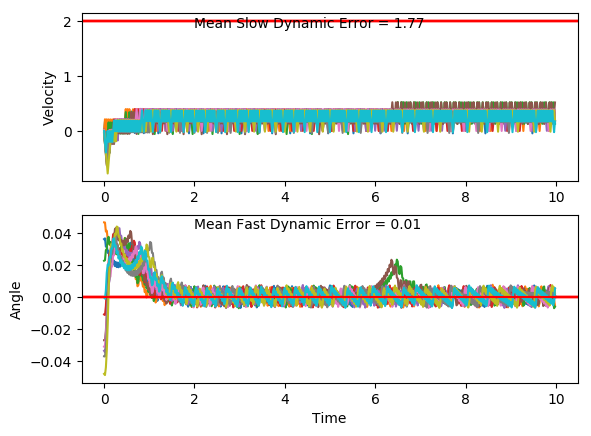

The data file committed next to this chart (first rows):
x, xdot, theta, thetadot, x, xdot, theta, thetadot, x.1, xdot.1, theta.1, thetadot.1, x.1.1, xdot.1.1, theta.1.1, thetadot.1.1, x.1.1.1, xdot.1.1.1, theta.1.1.1, thetadot.1.1.1, x.1.1.1.1, xdot.1.1.1.1, theta.1.1.1.1, thetadot.1.1.1.1
-4.0, -0.0002538, -0.0002492, -0.03618, -4.0, 0.007928, -0.04793, -0.03798, -4.0, -0.01538, -0.03696, -0.006149, -4.0, 0.01757, -0.03096, 0.04031, -4.0, -0.03909, -0.02694, 0.002972, -4.0, 0.02464, -0.03352, -0.04363
-4, -0.1954, -0.0009728, 0.2564, -4, -0.1865, -0.04869, 0.2392, -4, -0.21, -0.03708, 0.2746, -4, -0.1771, -0.03016, 0.3231, -4.001, -0.2338, -0.02688, 0.287, -4, -0.17, -0.03439, 0.2383
-4.004, -0.3905, 0.004156, 0.5488, -4.004, -0.3809, -0.04391, 0.5161, -4.005, -0.4045, -0.03159, 0.5554, -4.003, -0.3718, -0.02369, 0.6061, -4.005, -0.4285, -0.02114, 0.5711, -4.003, -0.3646, -0.02963, 0.5199
-4.012, -0.1954, 0.01513, 0.2574, -4.011, -0.5753, -0.03359, 0.7947, -4.013, -0.5992, -0.02048, 0.838, -4.011, -0.1763, -0.01157, 0.306, -4.014, -0.6234, -0.009713, 0.8571, -4.01, -0.5593, -0.01923, 0.8031
-4.016, -0.0005143, 0.02028, -0.03045, -4.023, -0.77, -0.01769, 1.077, -4.025, -0.4038, -0.003724, 0.5389, -4.014, -0.3713, -0.005452, 0.5951, -4.026, -0.4281, 0.007428, 0.5614, -4.021, -0.3639, -0.003167, 0.5045
-4.016, -0.1959, 0.01967, 0.2686, -4.038, -0.5746, 0.00384, 0.7784, -4.033, -0.2086, 0.007054, 0.2451, -4.022, -0.1761, 0.006449, 0.3007, -4.035, -0.2331, 0.01866, 0.271, -4.029, -0.1687, 0.006922, 0.2108
-4.02, -0.001085, 0.02504, -0.01785, -4.05, -0.3796, 0.01941, 0.4869, -4.037, -0.4038, 0.01196, 0.54, -4.025, 0.01894, 0.01246, 0.01001, -4.04, -0.03824, 0.02408, -0.01572, -4.032, -0.364, 0.01114, 0.5056
-4.02, -0.1966, 0.02469, 0.2826, -4.057, -0.1847, 0.02915, 0.2004, -4.045, -0.2089, 0.02275, 0.2511, -4.025, -0.1764, 0.01266, 0.3066, -4.04, -0.2337, 0.02376, 0.2845, -4.039, -0.169, 0.02125, 0.2165
-4.024, -0.001796, 0.03034, -0.002166, -4.061, 0.009965, 0.03316, -0.0829, -4.049, -0.0141, 0.02778, -0.03435, -4.028, 0.01858, 0.01879, 0.01794, -4.045, -0.03893, 0.02945, -0.0006367, -4.043, 0.02581, 0.02558, -0.06942
-4.024, -0.1973, 0.03029, 0.2999, -4.061, -0.1856, 0.0315, 0.2201, -4.049, -0.2096, 0.02709, 0.267, -4.028, -0.1768, 0.01915, 0.3165, -4.046, -0.2345, 0.02944, 0.3012, -4.042, -0.1697, 0.02419, 0.2312
-4.027, -0.002662, 0.03629, 0.01696, -4.064, 0.009042, 0.0359, -0.06253, -4.054, -0.01489, 0.03243, -0.01705, -4.031, 0.01804, 0.02548, 0.02991, -4.051, -0.03977, 0.03546, 0.01794, -4.046, 0.0251, 0.02882, -0.05373
-4.028, 0.1919, 0.03663, -0.2641, -4.064, -0.1866, 0.03465, 0.2413, -4.054, -0.2105, 0.03209, 0.2857, -4.031, -0.1774, 0.02608, 0.3305, -4.051, -0.2354, 0.03582, 0.3216, -4.045, -0.1704, 0.02774, 0.2479
-4.024, -0.003704, 0.03135, 0.03995, -4.068, 0.008035, 0.03947, -0.0403, -4.058, -0.01581, 0.0378, 0.003292, -4.035, 0.0173, 0.03269, 0.04618, -4.056, -0.04079, 0.04225, 0.04042, -4.048, 0.02429, 0.0327, -0.0359
-4.024, 0.191, 0.03215, -0.2427, -4.068, -0.1876, 0.03867, 0.2646, -4.058, 0.1788, 0.03787, -0.2772, -4.034, 0.2119, 0.03362, -0.236, -4.057, 0.1537, 0.04306, -0.2386, -4.048, -0.1713, 0.03198, 0.2669
-4.02, -0.004612, 0.0273, 0.05997, -4.072, 0.006919, 0.04396, -0.01567, -4.055, -0.01689, 0.03232, 0.02715, -4.03, 0.01635, 0.02889, 0.06708, -4.054, -0.04201, 0.03829, 0.06731, -4.051, 0.02337, 0.03732, -0.01551
-4.02, 0.1901, 0.0285, -0.224, -4.071, 0.2014, 0.04365, -0.2942, -4.055, 0.1778, 0.03287, -0.2552, -4.03, 0.2111, 0.03024, -0.2163, -4.055, 0.1525, 0.03963, -0.2131, -4.051, -0.1723, 0.03701, 0.2887
-4.016, -0.005409, 0.02402, 0.07756, -4.067, 0.005668, 0.03776, 0.01196, -4.052, -0.01782, 0.02776, 0.04771, -4.025, 0.01551, 0.02591, 0.08572, -4.052, -0.04312, 0.03537, 0.09186, -4.054, 0.02231, 0.04278, 0.007927
-4.016, 0.1894, 0.02557, -0.2075, -4.067, 0.2002, 0.038, -0.2686, -4.052, 0.1769, 0.02872, -0.2361, -4.025, 0.2103, 0.02762, -0.1987, -4.053, 0.1515, 0.03721, -0.1895, -4.054, 0.2168, 0.04294, -0.271
-4.013, -0.006117, 0.02142, 0.09318, -4.063, 0.004585, 0.03263, 0.03585, -4.048, -0.01863, 0.02399, 0.06551, -4.021, 0.01474, 0.02365, 0.1026, -4.049, -0.04416, 0.03342, 0.1147, -4.05, 0.02108, 0.03752, 0.03496
-4.013, 0.1887, 0.02328, -0.1927, -4.063, 0.1992, 0.03335, -0.2464, -4.049, 0.1761, 0.0253, -0.2195, -4.021, 0.2095, 0.0257, -0.1825, -4.05, 0.1505, 0.03572, -0.1672, -4.049, 0.2156, 0.03822, -0.2457
-4.009, -0.006756, 0.01943, 0.1073, -4.059, 0.003642, 0.02842, 0.05665, -4.045, -0.01933, 0.02091, 0.08105, -4.016, 0.01404, 0.02205, 0.1181, -4.047, -0.04514, 0.03237, 0.1365, -4.045, 0.02, 0.03331, 0.05883
-4.009, 0.1881, 0.02157, -0.1792, -4.059, 0.1983, 0.02955, -0.2269, -4.046, 0.1755, 0.02254, -0.205, -4.016, 0.2088, 0.02441, -0.1675, -4.048, 0.1495, 0.0351, -0.1458, -4.044, 0.2146, 0.03449, -0.2232
-4.005, -0.007342, 0.01799, 0.1202, -4.055, 0.002814, 0.02501, 0.07492, -4.042, -0.01995, 0.01844, 0.09475, -4.012, 0.01338, 0.02106, 0.1328, -4.045, -0.04611, 0.03219, 0.1578, -4.04, 0.01903, 0.03002, 0.0802
-4.005, 0.1875, 0.02039, -0.1668, -4.055, 0.1976, 0.02651, -0.2098, -4.043, 0.1749, 0.02033, -0.1921, -4.012, 0.2082, 0.02372, -0.1532, -4.046, 0.1485, 0.03534, -0.1246, -4.04, 0.2137, 0.03163, -0.2029
-4.002, -0.00789, 0.01706, 0.1323, -4.051, 0.002078, 0.02232, 0.09116, -4.039, -0.02051, 0.01649, 0.107, -4.008, 0.01274, 0.02066, 0.1469, -4.043, -0.04707, 0.03285, 0.179, -4.036, 0.01815, 0.02757, 0.09963
-4.002, 0.187, 0.0197, -0.155, -4.051, 0.1969, 0.02414, -0.1944, -4.039, 0.1744, 0.01863, -0.1805, -4.007, 0.2076, 0.02359, -0.1392, -4.044, 0.1476, 0.03643, -0.1031, -4.035, 0.2129, 0.02956, -0.1842
-3.998, -0.008415, 0.0166, 0.1439, -4.047, 0.001414, 0.02025, 0.1058, -4.036, -0.02101, 0.01502, 0.118, -4.003, 0.01211, 0.02081, 0.1608, -4.041, -0.04806, 0.03437, 0.2008, -4.031, 0.01733, 0.02588, 0.1176
-3.998, 0.1865, 0.01948, -0.1435, -4.047, 0.1962, 0.02237, -0.1804, -4.036, 0.1739, 0.01738, -0.1699, -4.003, 0.2069, 0.02402, -0.1252, -4.042, 0.1466, 0.03838, -0.08082, -4.031, 0.2121, 0.02823, -0.1668
-3.995, -0.00893, 0.01661, 0.1552, -4.043, 0.0008052, 0.01876, 0.1192, -4.033, -0.02147, 0.01398, 0.1282, -3.999, 0.01147, 0.02152, 0.1749, -4.039, -0.04909, 0.03677, 0.2237, -4.026, 0.01656, 0.0249, 0.1347
-3.995, 0.186, 0.01972, -0.1322, -4.043, 0.1957, 0.02114, -0.1675, -4.033, 0.1734, 0.01655, -0.16, -3.999, 0.2063, 0.02502, -0.1109, -4.04, 0.1455, 0.04124, -0.05714, -4.026, 0.2113, 0.02759, -0.15
-3.991, -0.009449, 0.01707, 0.1667, -4.039, 0.0002353, 0.01779, 0.1318, -4.03, -0.02191, 0.01335, 0.1379, -3.994, 0.0108, 0.0228, 0.1896, -4.037, 0.34, 0.0401, -0.3365, -4.022, 0.01581, 0.02459, 0.1512
-3.991, 0.1854, 0.02041, -0.1206, -4.039, 0.1951, 0.02043, -0.1552, -4.03, 0.173, 0.0161, -0.1506, -3.994, 0.2056, 0.02659, -0.09582, -4.031, 0.1443, 0.03337, -0.03147, -4.021, 0.2106, 0.02761, -0.1336
-3.987, -0.009983, 0.01799, 0.1785, -4.035, -0.0003106, 0.01733, 0.1438, -4.027, -0.02233, 0.01309, 0.1471, -3.99, 0.0101, 0.02468, 0.2051, -4.028, 0.339, 0.03274, -0.3134, -4.017, 0.01507, 0.02494, 0.1677
-3.988, 0.1849, 0.02156, -0.1085, -4.035, 0.1946, 0.0202, -0.1433, -4.027, 0.1726, 0.01604, -0.1414, -3.99, 0.2049, 0.02878, -0.07966, -4.021, 0.1434, 0.02647, -0.01062, -4.017, 0.2098, 0.02829, -0.1171
-3.984, -0.01055, 0.01939, 0.1909, -4.031, -0.0008464, 0.01734, 0.1557, -4.024, -0.02274, 0.01321, 0.1563, -3.986, 0.009335, 0.02719, 0.222, -4.018, 0.3381, 0.02626, -0.2948, -4.013, 0.01431, 0.02595, 0.1844
-3.984, 0.1843, 0.02321, -0.09558, -4.031, 0.194, 0.02045, -0.1315, -4.024, 0.1722, 0.01633, -0.1322, -3.986, 0.2041, 0.03163, -0.06202, -4.011, 0.1426, 0.02036, 0.006012, -4.012, 0.209, 0.02964, -0.09997
-3.981, -0.01116, 0.0213, 0.2043, -4.028, -0.001386, 0.01782, 0.1676, -4.021, -0.02317, 0.01369, 0.1656, -3.982, 0.3987, 0.03039, -0.3446, -4.008, -0.05278, 0.02048, 0.305, -4.008, 0.01352, 0.02764, 0.2019
-3.981, 0.1837, 0.02539, -0.08155, -4.028, 0.1935, 0.02117, -0.1194, -4.021, 0.1718, 0.017, -0.1227, -3.974, 0.2032, 0.02349, -0.04245, -4.009, 0.142, 0.02658, 0.01889, -4.008, 0.2082, 0.03168, -0.08192
-3.977, -0.01182, 0.02376, 0.219, -4.024, -0.001942, 0.01878, 0.1798, -4.018, -0.0236, 0.01455, 0.1753, -3.97, 0.007721, 0.02264, 0.2575, -4.007, 0.3368, 0.02696, -0.2653, -4.004, 0.01267, 0.03004, 0.2206
-3.977, 0.183, 0.02814, -0.06606, -4.024, 0.1929, 0.02238, -0.1069, -4.018, 0.1713, 0.01805, -0.1128, -3.969, 0.2025, 0.0278, -0.02791, -4, 0.1413, 0.02165, 0.03578, -4.004, 0.2074, 0.03445, -0.06248
-3.974, -0.01256, 0.02682, 0.2354, -4.02, -0.002529, 0.02024, 0.1928, -4.015, -0.02407, 0.0158, 0.1855, -3.965, 0.3972, 0.02724, -0.3117, -3.997, 0.3361, 0.02237, -0.25, -3.999, 0.402, 0.0332, -0.3441
-3.974, 0.1822, 0.03152, -0.04874, -4.02, 0.1923, 0.0241, -0.09342, -4.015, 0.1708, 0.01951, -0.1021, -3.957, 0.2017, 0.021, -0.01055, -3.99, 0.1406, 0.01737, 0.04966, -3.991, 0.2064, 0.02632, -0.04113
-3.97, 0.3768, 0.03055, -0.3313, -4.016, -0.003162, 0.02223, 0.2068, -4.012, -0.02457, 0.01747, 0.1967, -3.953, 0.3965, 0.02079, -0.2965, -3.987, 0.3355, 0.01836, -0.2375, -3.987, 0.4011, 0.0255, -0.3254
-3.963, 0.1813, 0.02392, -0.02915, -4.016, 0.1916, 0.02637, -0.07883, -4.012, 0.1703, 0.0214, -0.09046, -3.945, 0.2011, 0.01486, 0.002639, -3.981, 0.1401, 0.01361, 0.06093, -3.979, 0.2056, 0.01899, -0.02478
-3.959, -0.01418, 0.02334, 0.271, -4.012, -0.003854, 0.02479, 0.2221, -4.009, -0.02513, 0.01959, 0.2089, -3.941, 0.005797, 0.01492, 0.3, -3.978, 0.3351, 0.01483, -0.2274, -3.975, 0.01025, 0.01849, 0.2738
-3.959, 0.1806, 0.02876, -0.01425, -4.012, 0.1909, 0.02923, -0.0627, -4.01, 0.1697, 0.02377, -0.07755, -3.941, 0.2007, 0.02091, 0.01203, -3.971, 0.1397, 0.01028, 0.06989, -3.975, 0.2051, 0.02397, -0.01296
-3.956, 0.3753, 0.02847, -0.2977, -4.009, -0.004624, 0.02798, 0.2391, -4.006, -0.02574, 0.02222, 0.2225, -3.937, 0.3955, 0.02116, -0.274, -3.968, 0.3347, 0.01168, -0.2195, -3.971, 0.3999, 0.02371, -0.298
-3.948, 0.1798, 0.02252, 0.003801, -4.009, 0.1901, 0.03276, -0.04467, -4.007, 0.1691, 0.02667, -0.06305, -3.929, 0.2001, 0.01568, 0.0253, -3.962, 0.1394, 0.00729, 0.07682, -3.963, 0.2044, 0.01775, 0.002085
-3.945, 0.3746, 0.0226, -0.2817, -4.005, 0.3847, 0.03186, -0.3268, -4.003, -0.02644, 0.02541, 0.2379, -3.925, 0.395, 0.01618, -0.2624, -3.959, 0.3344, 0.008827, -0.2136, -3.959, 0.3993, 0.01779, -0.2849
-3.937, 0.1791, 0.01696, 0.01803, -3.997, 0.1892, 0.02533, -0.02428, -4.004, 0.1683, 0.03017, -0.04664, -3.917, 0.1996, 0.01093, 0.03535, -3.952, 0.1392, 0.004556, 0.0819, -3.951, 0.2039, 0.0121, 0.0133
-3.934, 0.374, 0.01732, -0.2693, -3.993, 0.3839, 0.02484, -0.3089, -4, -0.02723, 0.02923, 0.2554, -3.913, 0.3946, 0.01164, -0.2539, -3.95, 0.3342, 0.006194, -0.2093, -3.947, 0.008624, 0.01236, 0.3098
-3.926, 0.1787, 0.01194, 0.02884, -3.986, 0.1884, 0.01866, -0.008457, -4.001, 0.1675, 0.03434, -0.02791, -3.906, 0.1993, 0.006563, 0.04246, -3.943, 0.139, 0.002007, 0.08529, -3.947, 0.2036, 0.01856, 0.02101
-3.923, 0.3736, 0.01251, -0.2601, -3.982, -0.006938, 0.01849, 0.2901, -3.998, 0.3621, 0.03378, -0.3096, -3.902, 0.3944, 0.007413, -0.2481, -3.94, 0.3341, 0.003712, -0.2068, -3.942, 0.3984, 0.01898, -0.2658
-3.915, 0.1783, 0.007313, 0.03655, -3.982, 0.1879, 0.0243, 0.003263, -3.99, 0.1665, 0.02759, -0.006425, -3.894, 0.1991, 0.00245, 0.04687, -3.933, 0.1389, -0.0004229, 0.08709, -3.934, 0.203, 0.01366, 0.03285
-3.911, -0.01692, 0.008044, 0.3315, -3.978, 0.3827, 0.02436, -0.2817, -3.987, 0.3612, 0.02746, -0.2903, -3.89, 0.003966, 0.003387, 0.3403, -3.931, -0.05617, 0.001319, 0.3796, -3.93, 0.398, 0.01432, -0.2555
-3.912, 0.1781, 0.01467, 0.0414, -3.971, 0.1872, 0.01873, 0.01861, -3.98, 0.1657, 0.02166, 0.01094, -3.89, 0.199, 0.01019, 0.04871, -3.932, 0.1389, 0.008912, 0.08737, -3.922, 0.2026, 0.009209, 0.04167
-3.908, 0.373, 0.0155, -0.2466, -3.967, 0.3821, 0.0191, -0.2681, -3.977, 0.3605, 0.02188, -0.2748, -3.886, 0.394, 0.01117, -0.2407, -3.929, 0.3339, 0.01066, -0.2025, -3.918, 0.3976, 0.01004, -0.2481
-3.901, 0.1777, 0.01057, 0.05091, -3.959, 0.1867, 0.01374, 0.03054, -3.969, 0.1651, 0.01638, 0.02467, -3.878, 0.1987, 0.006353, 0.05545, -3.922, 0.1387, 0.006609, 0.09354, -3.91, 0.2024, 0.005081, 0.04774
-3.897, 0.3726, 0.01159, -0.2384, -3.956, 0.3816, 0.01435, -0.2578, -3.966, 0.36, 0.01687, -0.2628, -3.874, 0.3938, 0.007462, -0.2352, -3.919, 0.3337, 0.00848, -0.1971, -3.906, 0.3974, 0.006036, -0.2433
-3.89, 0.1773, 0.006821, 0.0579, -3.948, 0.1863, 0.009193, 0.0394, -3.959, 0.1646, 0.01162, 0.03516, -3.866, 0.1985, 0.002758, 0.0598, -3.913, 0.1384, 0.004539, 0.09829, -3.898, 0.2022, 0.001169, 0.05125
... 440 more rows
